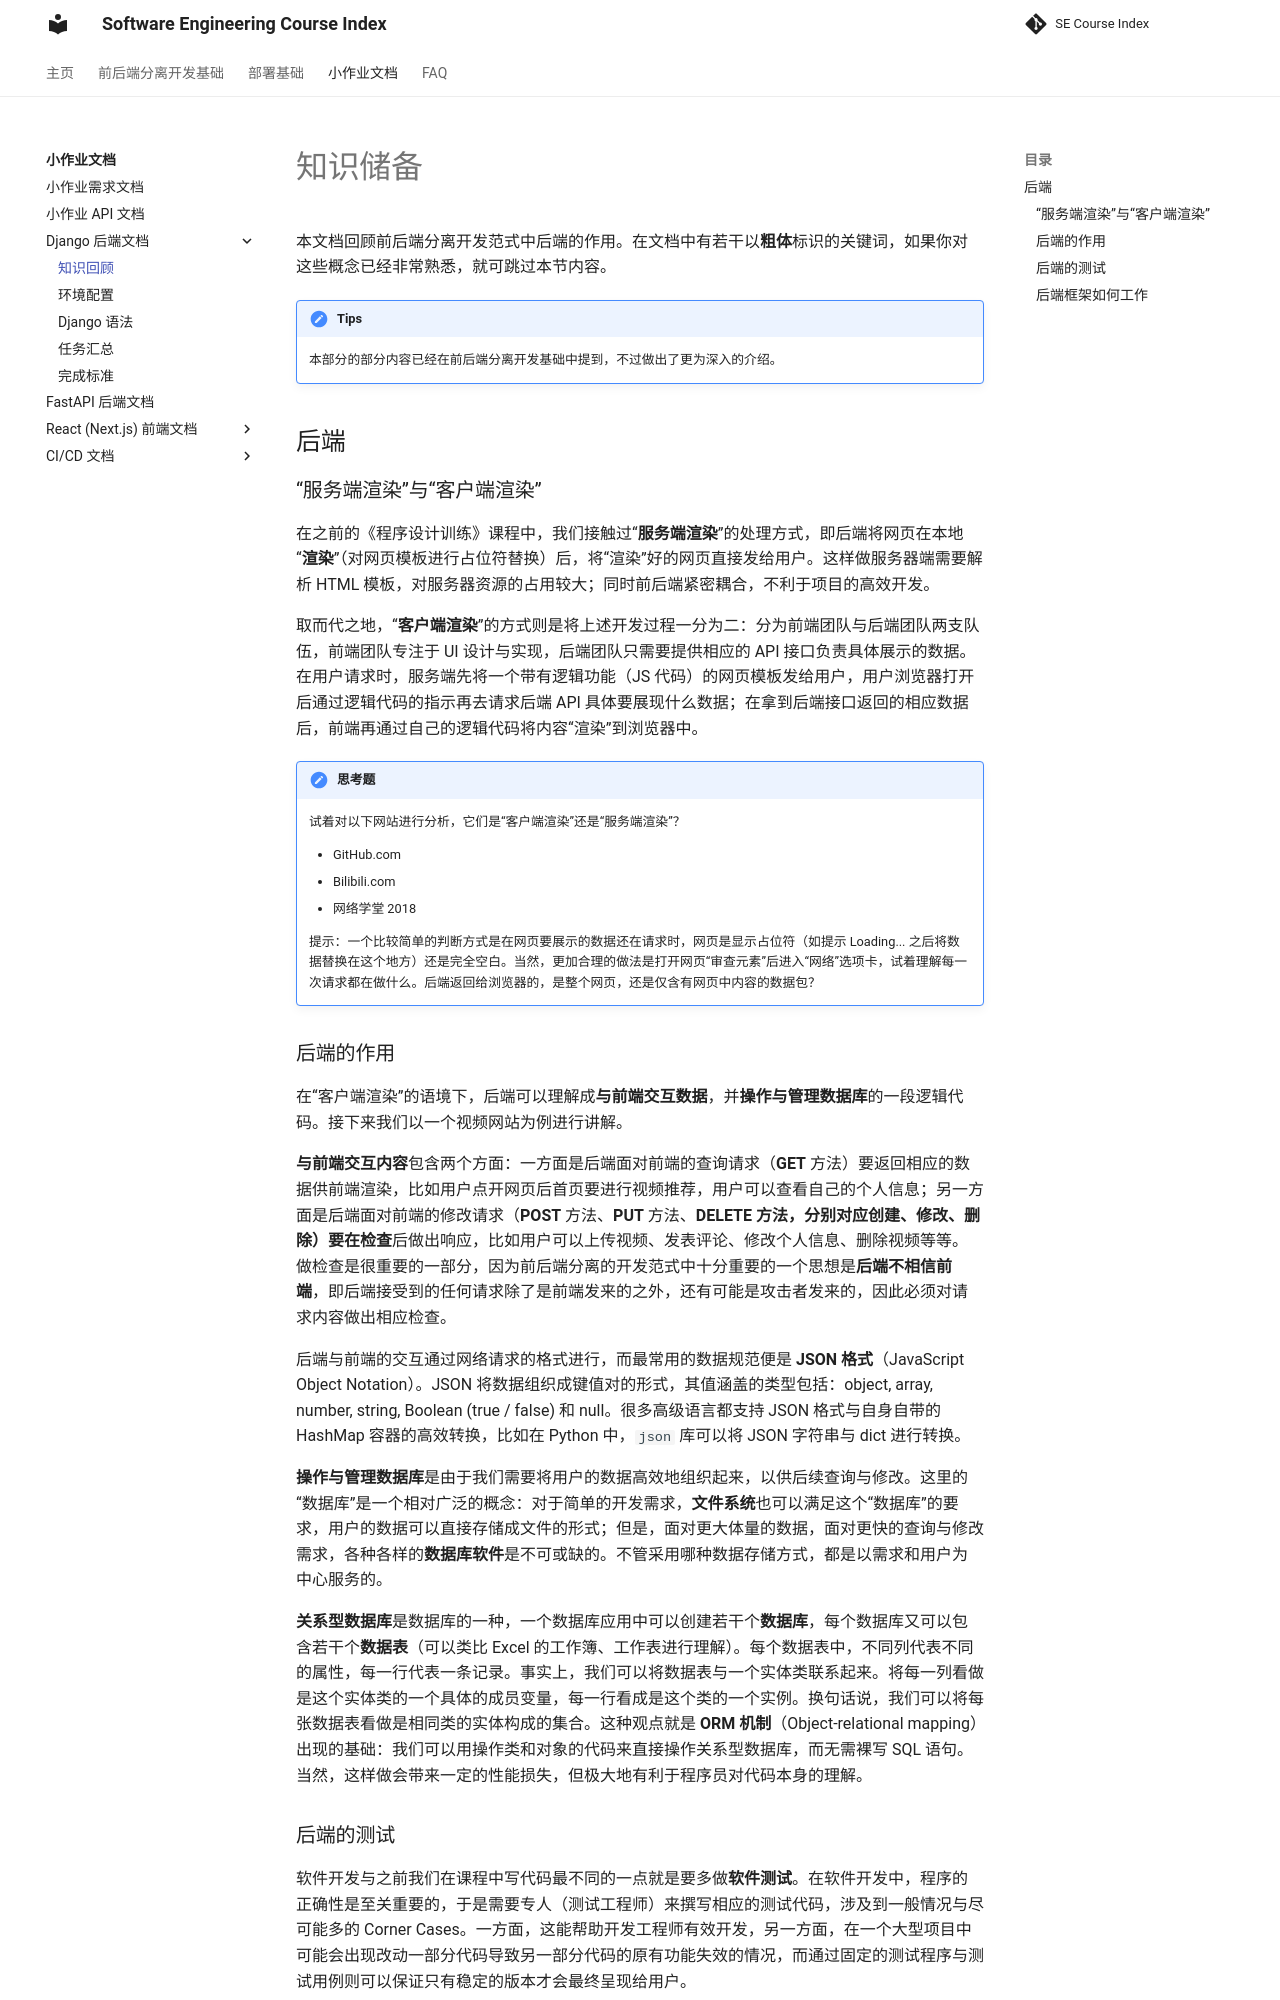

repository: THUSE-Course/course-index · page: handout/django/knowledge/index.html · generator: mkdocs

# 知识储备

本文档回顾前后端分离开发范式中后端的作用。在文档中有若干以**粗体**标识的关键词，如果你对这些概念已经非常熟悉，就可跳过本节内容。

!!! note "Tips"

    本部分的部分内容已经在前后端分离开发基础中提到，不过做出了更为深入的介绍。

## 后端

### “服务端渲染”与“客户端渲染”

在之前的《程序设计训练》课程中，我们接触过“**服务端渲染**”的处理方式，即后端将网页在本地“**渲染**”（对网页模板进行占位符替换）后，将“渲染”好的网页直接发给用户。这样做服务器端需要解析 HTML 模板，对服务器资源的占用较大；同时前后端紧密耦合，不利于项目的高效开发。

取而代之地，“**客户端渲染**”的方式则是将上述开发过程一分为二：分为前端团队与后端团队两支队伍，前端团队专注于 UI 设计与实现，后端团队只需要提供相应的 API 接口负责具体展示的数据。在用户请求时，服务端先将一个带有逻辑功能（JS 代码）的网页模板发给用户，用户浏览器打开后通过逻辑代码的指示再去请求后端 API 具体要展现什么数据；在拿到后端接口返回的相应数据后，前端再通过自己的逻辑代码将内容“渲染”到浏览器中。

!!! 思考题
    试着对以下网站进行分析，它们是“客户端渲染”还是“服务端渲染”？
    
    + GitHub.com
    + Bilibili.com
    + 网络学堂 2018
    
    提示：一个比较简单的判断方式是在网页要展示的数据还在请求时，网页是显示占位符（如提示 Loading... 之后将数据替换在这个地方）还是完全空白。当然，更加合理的做法是打开网页“审查元素”后进入“网络”选项卡，试着理解每一次请求都在做什么。后端返回给浏览器的，是整个网页，还是仅含有网页中内容的数据包？
